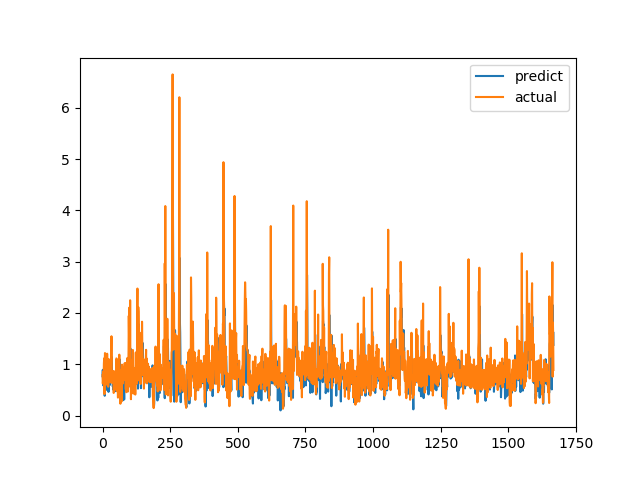

The file beside this chart, header and first rows:
predict, actual
0.7666, 0.7893
0.8918, 0.6238
0.6256, 0.6915
0.5875, 0.8558
0.6683, 0.7094
0.6116, 1.015
0.8937, 1.116
0.904, 0.4183
0.3858, 1.002
0.8232, 1.219
1.153, 1.143
1.105, 0.6528
0.6196, 0.6747
0.6927, 0.601
0.5938, 0.6695
0.56, 0.6538
0.5007, 0.7814
0.6333, 1.206
0.941, 0.8469
0.8067, 0.8286
0.6034, 0.6482
0.6999, 0.5624
0.4621, 0.7183
0.5223, 1.1
0.7823, 0.9542
0.7792, 0.729
0.7134, 0.6694
0.5961, 0.8631
0.7333, 0.6465
0.7106, 0.8223
0.6731, 0.9236
0.99, 0.8301
0.7143, 1.067
0.8609, 1.546
1.145, 0.6827
0.6951, 0.6386
0.7115, 0.6464
0.7277, 0.6881
0.5642, 0.7274
0.6931, 0.65
0.5032, 0.8694
0.7003, 0.4409
0.5219, 0.4519
0.4783, 0.7575
0.62, 0.4952
0.4714, 0.6851
0.8252, 0.7244
0.5264, 0.8654
0.6812, 0.74
0.6683, 0.8071
0.7011, 0.8204
0.6144, 1.114
0.6835, 1.109
0.8984, 0.4751
0.6987, 1.039
0.8392, 0.9458
0.7989, 0.7878
0.6914, 0.3505
0.5034, 0.9368
0.8344, 0.9868
... 1,608 more rows
